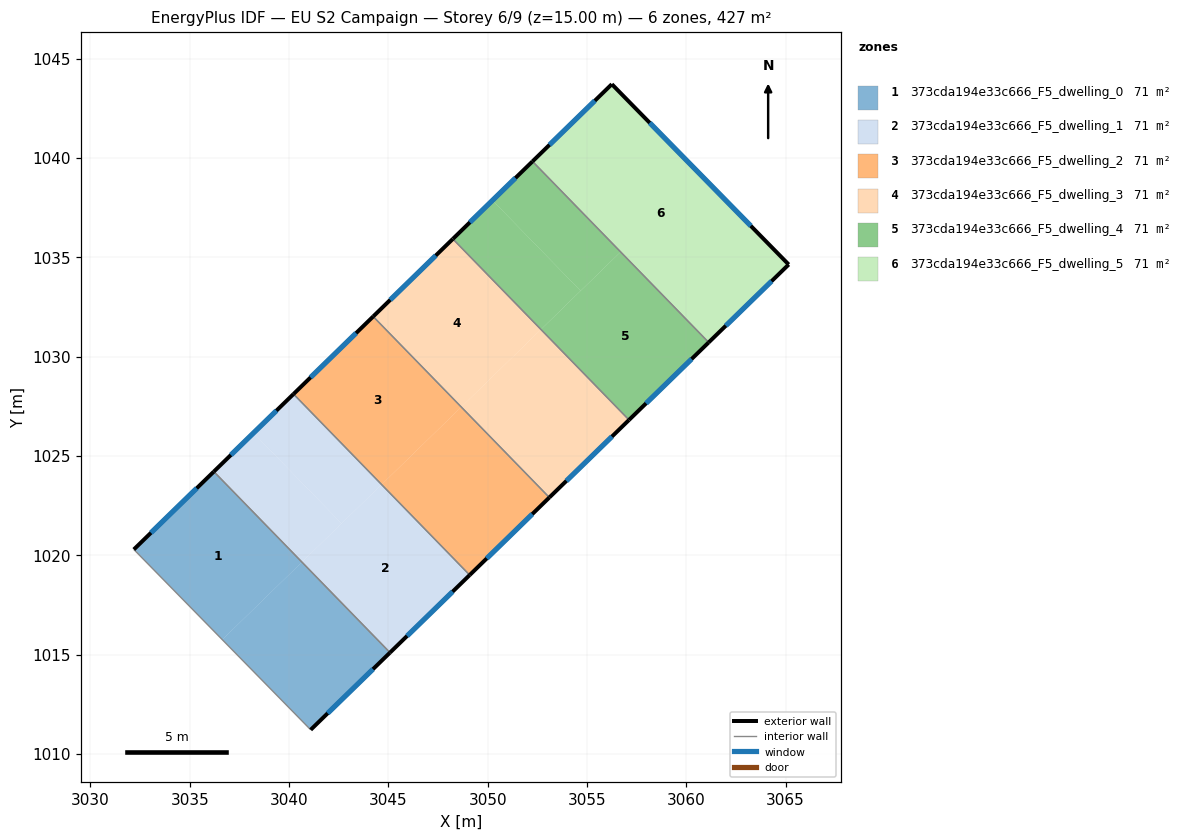
=== STOREY PLAN SPEC (per zone: floor XY polygon, exterior-wall plan segments, windows/doors) ===
zone 1: 373cda194e33c666_F5_dwelling_0  (71.2 m²)
  floor: (3036.21, 1024.21) (3040.65, 1019.66) (3036.64, 1015.75) (3032.18, 1020.29)
  floor: (3040.65, 1019.66) (3045.08, 1015.10) (3041.09, 1011.21) (3036.64, 1015.75)
  exterior wall: (3041.09, 1011.21) – (3045.08, 1015.10)  [5.6 m]
    window: (3041.94, 1012.05) – (3044.23, 1014.27)  [5.5 m²]
  exterior wall: (3036.21, 1024.21) – (3032.18, 1020.29)  [5.6 m]
    window: (3035.35, 1023.37) – (3033.05, 1021.13)  [5.5 m²]
  interior walls: 2
zone 2: 373cda194e33c666_F5_dwelling_1  (71.2 m²)
  floor: (3044.66, 1023.56) (3049.09, 1019.00) (3045.08, 1015.10) (3040.65, 1019.66)
  floor: (3040.22, 1028.12) (3044.66, 1023.56) (3042.65, 1021.60) (3038.21, 1026.16)
  floor: (3038.21, 1026.16) (3042.65, 1021.60) (3040.65, 1019.66) (3036.21, 1024.21)
  exterior wall: (3040.22, 1028.12) – (3036.21, 1024.21)  [5.6 m]
    window: (3039.36, 1027.28) – (3037.07, 1025.05)  [5.5 m²]
  exterior wall: (3045.08, 1015.10) – (3049.09, 1019.00)  [5.6 m]
    window: (3045.94, 1015.94) – (3048.23, 1018.17)  [5.5 m²]
  interior walls: 2
zone 3: 373cda194e33c666_F5_dwelling_2  (71.2 m²)
  floor: (3044.23, 1032.01) (3048.66, 1027.46) (3044.66, 1023.56) (3040.22, 1028.12)
  floor: (3044.67, 1023.57) (3049.10, 1019.01) (3049.09, 1019.00) (3044.66, 1023.56)
  floor: (3044.23, 1032.02) (3048.67, 1027.46) (3048.66, 1027.46) (3044.23, 1032.01)
  floor: (3048.67, 1027.46) (3053.10, 1022.91) (3049.10, 1019.01) (3044.67, 1023.57)
  exterior wall: (3044.23, 1032.02) – (3040.22, 1028.12)  [5.6 m]
    window: (3043.38, 1031.18) – (3041.08, 1028.95)  [5.5 m²]
  exterior wall: (3049.09, 1019.00) – (3053.10, 1022.91)  [5.6 m]
    window: (3049.95, 1019.84) – (3052.25, 1022.07)  [5.5 m²]
  interior walls: 2
zone 4: 373cda194e33c666_F5_dwelling_3  (71.2 m²)
  floor: (3048.25, 1035.93) (3052.68, 1031.37) (3048.67, 1027.46) (3044.23, 1032.02)
  floor: (3052.68, 1031.37) (3057.12, 1026.81) (3053.10, 1022.91) (3048.67, 1027.46)
  exterior wall: (3048.25, 1035.93) – (3044.23, 1032.02)  [5.6 m]
    window: (3047.39, 1035.09) – (3045.09, 1032.86)  [5.5 m²]
  exterior wall: (3053.10, 1022.91) – (3057.12, 1026.81)  [5.6 m]
    window: (3053.96, 1023.75) – (3056.26, 1025.98)  [5.5 m²]
  interior walls: 2
zone 5: 373cda194e33c666_F5_dwelling_4  (71.2 m²)
  floor: (3052.26, 1039.83) (3056.69, 1035.27) (3054.68, 1033.31) (3050.24, 1037.87)
  floor: (3056.69, 1035.27) (3061.13, 1030.72) (3057.12, 1026.82) (3052.69, 1031.38)
  floor: (3050.24, 1037.87) (3054.68, 1033.31) (3052.68, 1031.37) (3048.25, 1035.93)
  floor: (3052.69, 1031.38) (3057.12, 1026.82) (3057.12, 1026.81) (3052.68, 1031.37)
  exterior wall: (3052.26, 1039.83) – (3048.25, 1035.93)  [5.6 m]
    window: (3051.40, 1038.99) – (3049.11, 1036.76)  [5.5 m²]
  exterior wall: (3057.12, 1026.81) – (3061.13, 1030.72)  [5.6 m]
    window: (3057.98, 1027.65) – (3060.27, 1029.88)  [5.5 m²]
  interior walls: 2
zone 6: 373cda194e33c666_F5_dwelling_5  (71.2 m²)
  floor: (3056.25, 1043.72) (3065.16, 1034.64) (3061.13, 1030.72) (3052.26, 1039.83)
  exterior wall: (3056.25, 1043.72) – (3052.26, 1039.83)  [5.6 m]
    window: (3055.40, 1042.88) – (3053.11, 1040.66)  [5.5 m²]
  exterior wall: (3065.16, 1034.64) – (3056.25, 1043.72)  [12.7 m]
    window: (3063.25, 1036.58) – (3058.16, 1041.77)  [12.5 m²]
  exterior wall: (3061.13, 1030.72) – (3065.16, 1034.64)  [5.6 m]
    window: (3061.99, 1031.56) – (3064.29, 1033.80)  [5.5 m²]
  interior walls: 1

=== DERIVED (storey summary) ===
Building: EU S2 Campaign
Storey: 6 of 9  (floor level z = 15.00 m)
Storey gross floor area: 427.1 m²
Zones on this storey: 6
  - 373cda194e33c666_F5_dwelling_0: floor 71.2 m²; exterior wall 11.2 m (33.6 m²); 2 window(s) 11.0 m²; WWR 32.7%
  - 373cda194e33c666_F5_dwelling_1: floor 71.2 m²; exterior wall 11.2 m (33.6 m²); 2 window(s) 11.0 m²; WWR 32.7%
  - 373cda194e33c666_F5_dwelling_2: floor 71.2 m²; exterior wall 11.2 m (33.6 m²); 2 window(s) 11.0 m²; WWR 32.7%
  - 373cda194e33c666_F5_dwelling_3: floor 71.2 m²; exterior wall 11.2 m (33.6 m²); 2 window(s) 11.0 m²; WWR 32.7%
  - 373cda194e33c666_F5_dwelling_4: floor 71.2 m²; exterior wall 11.2 m (33.6 m²); 2 window(s) 11.0 m²; WWR 32.7%
  - 373cda194e33c666_F5_dwelling_5: floor 71.2 m²; exterior wall 23.9 m (71.7 m²); 3 window(s) 23.4 m²; WWR 32.7%
Zone adjacency (shared interzone walls):
  - 373cda194e33c666_F5_dwelling_0 ↔ 373cda194e33c666_F5_dwelling_1
  - 373cda194e33c666_F5_dwelling_1 ↔ 373cda194e33c666_F5_dwelling_2
  - 373cda194e33c666_F5_dwelling_2 ↔ 373cda194e33c666_F5_dwelling_3
  - 373cda194e33c666_F5_dwelling_3 ↔ 373cda194e33c666_F5_dwelling_4
  - 373cda194e33c666_F5_dwelling_4 ↔ 373cda194e33c666_F5_dwelling_5